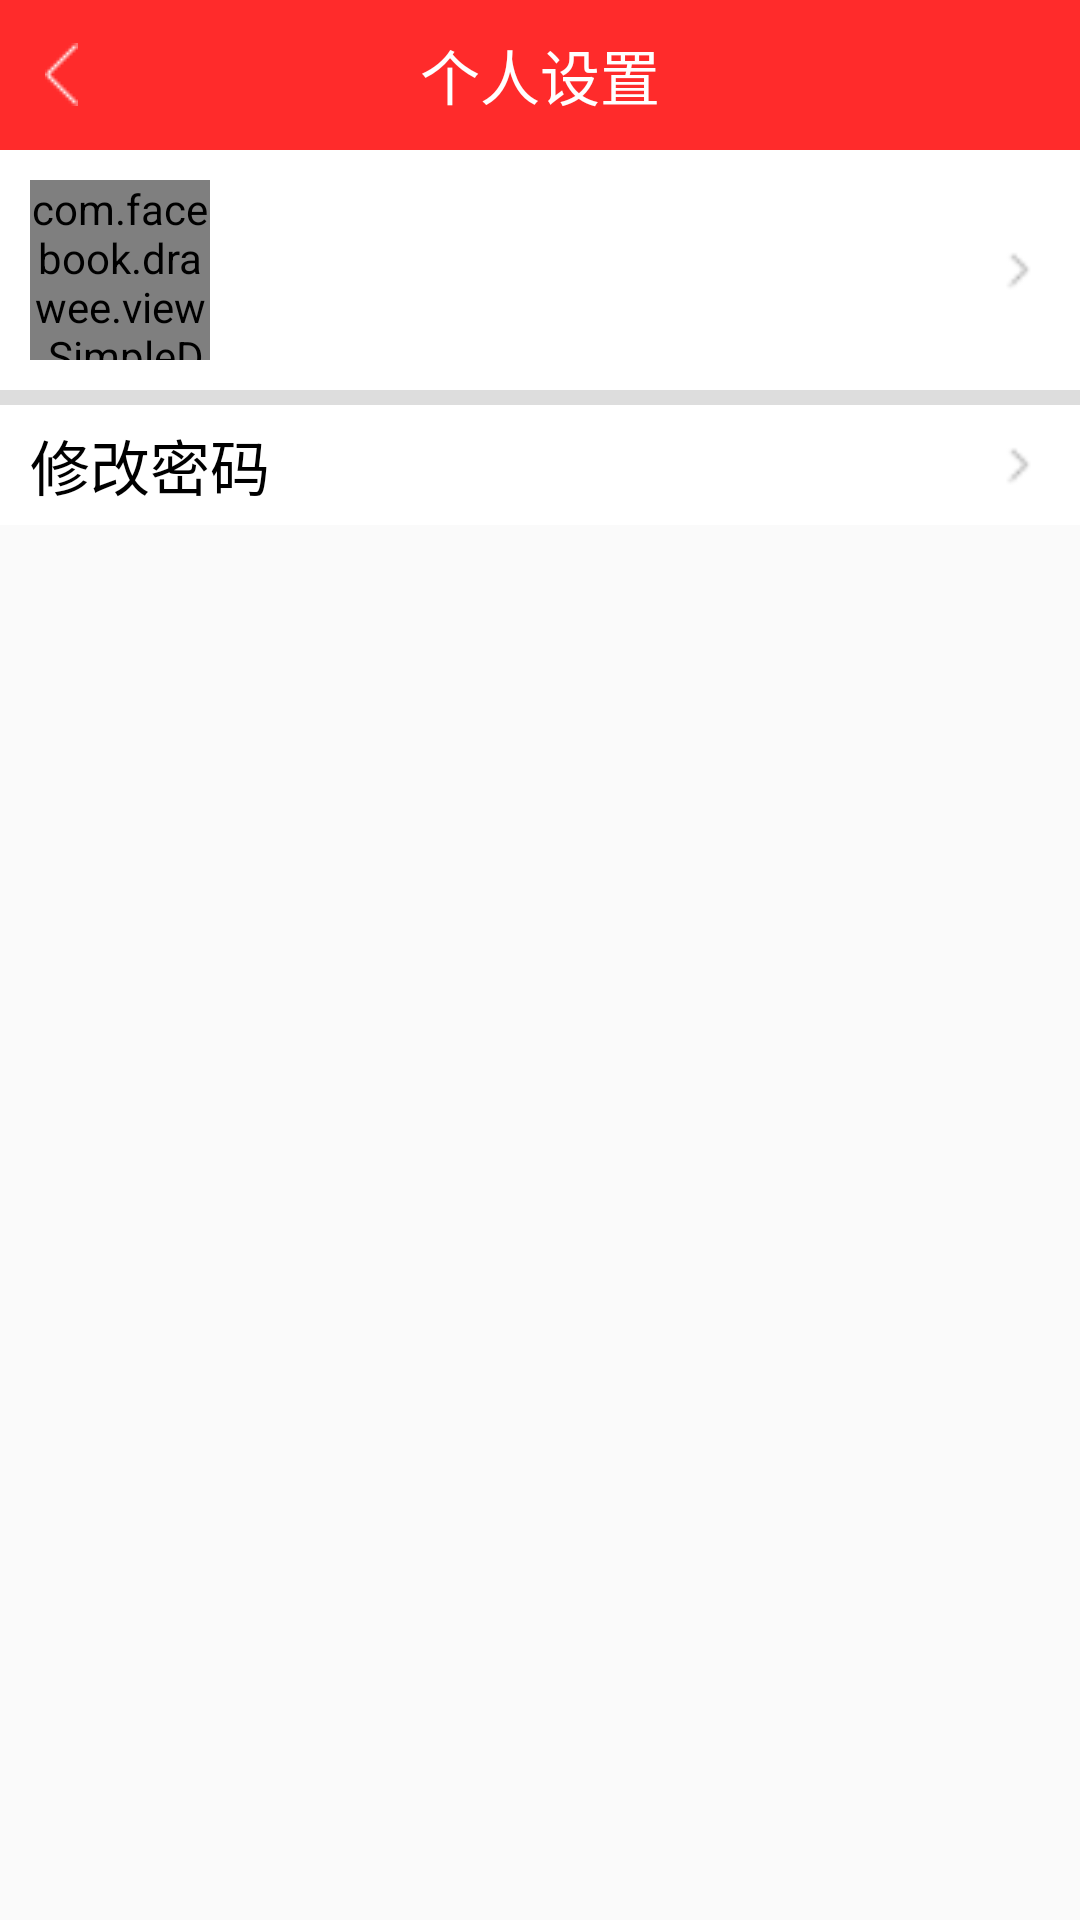

Layout XML and referenced resources for this Android screen:
<!-- AndroidManifest.xml: application theme Theme -->
<!-- res/layout/activity_shezhi.xml -->
<?xml version="1.0" encoding="utf-8"?>
<LinearLayout xmlns:android="http://schemas.android.com/apk/res/android"
    android:layout_width="match_parent"
    android:layout_height="match_parent"
    android:orientation="vertical"
    xmlns:fresco="http://schemas.android.com/apk/res-auto">
    <RelativeLayout
        android:layout_width="match_parent"
        android:layout_height="50dp"
        android:background="#FF2B2B">
        <ImageView
            android:id="@+id/shezhi_fan"
            android:layout_width="wrap_content"
            android:layout_height="wrap_content"
            android:layout_centerVertical="true"
            android:layout_marginLeft="15dp"
            android:src="@drawable/fanhui"/>
        <TextView
            android:layout_width="wrap_content"
            android:layout_height="wrap_content"
            android:textColor="#ffffff"
            android:layout_centerInParent="true"
            android:textSize="20sp"
            android:text="个人设置"/>
    </RelativeLayout>
    <RelativeLayout
        android:id="@+id/shezhi_rela"
        android:layout_width="match_parent"
        android:layout_height="80dp"
        android:background="#ffffff">
        <com.facebook.drawee.view.SimpleDraweeView
            android:id="@+id/shezhi_simp"
            android:layout_marginLeft="10dp"
            android:layout_width="60dp"
            android:layout_height="60dp"
            android:layout_centerVertical="true"
            android:layout_marginTop="10dp"
            fresco:actualImageScaleType="centerCrop"
            fresco:placeholderImage="@drawable/sliding_touxiang"
            fresco:placeholderImageScaleType="centerCrop"
            fresco:roundAsCircle="true"
            />
        <TextView
            android:id="@+id/shezhi_tit"
            android:layout_centerVertical="true"
            android:layout_marginLeft="80dp"
            android:layout_width="wrap_content"
            android:layout_height="wrap_content"
            android:textColor="#000000"
            android:text=""/>
        <ImageView
            android:id="@+id/she_fan"
            android:layout_width="12dp"
            android:layout_height="20dp"
            android:layout_alignParentRight="true"
            android:layout_centerVertical="true"
            android:layout_marginRight="15dp"
            android:src="@drawable/fanhuij"/>
    </RelativeLayout>
    <TextView
        android:layout_width="match_parent"
        android:layout_height="5dp"
        android:background="#DDDDDD"/>
    <RelativeLayout
        android:id="@+id/shezhi_yout"
        android:layout_width="match_parent"
        android:layout_height="40dp"
        android:background="#ffffff">
        <TextView
            android:id="@+id/she_xiu"
            android:layout_width="wrap_content"
            android:layout_height="wrap_content"
            android:textColor="#000000"
            android:textSize="20sp"
            android:text="修改密码"
            android:layout_marginLeft="10dp"
            android:layout_centerVertical="true"/>
        <ImageView
            android:id="@+id/zhi_fan"
            android:layout_width="12dp"
            android:layout_height="20dp"
            android:layout_alignParentRight="true"
            android:layout_centerVertical="true"
            android:layout_marginRight="15dp"
            android:src="@drawable/fanhuij"/>
    </RelativeLayout>
</LinearLayout>
<!-- resources referenced by this layout -->
<resources>
  <!-- drawable fanhui: png bitmap (drawable, 170 bytes) -->
  <!-- drawable fanhuij: png bitmap (drawable, 203 bytes) -->
  <style name="Theme" parent="Theme.AppCompat.DayNight.NoActionBar">
          
          <item name="colorPrimary">@color/colorPrimary</item>
          <item name="colorPrimaryDark">@color/colorPrimaryDark</item>
          <item name="colorAccent">@color/colorAccent</item>
      </style>
  <!-- not gathered from this repository: default colours our renderer supplied (Android Studio template values) -->
  <color name="colorPrimary">#FF6200EE</color>
  <color name="colorPrimaryDark">#FF3700B3</color>
  <color name="colorAccent">#FF03DAC5</color>
</resources>
